Photos from the image-classification dataset "MRI_PROCESSED" in the GitHub repository JpLimags/MRI_based_brain_tumor_detection. Its 4 classes are: glioma tumor, meningioma tumor, no tumor, pituitary tumor.

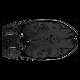
Label: no tumor

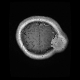
Label: meningioma tumor

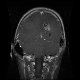
Label: glioma tumor

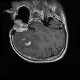
Label: glioma tumor

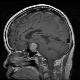
Label: pituitary tumor

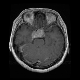
Label: pituitary tumor
